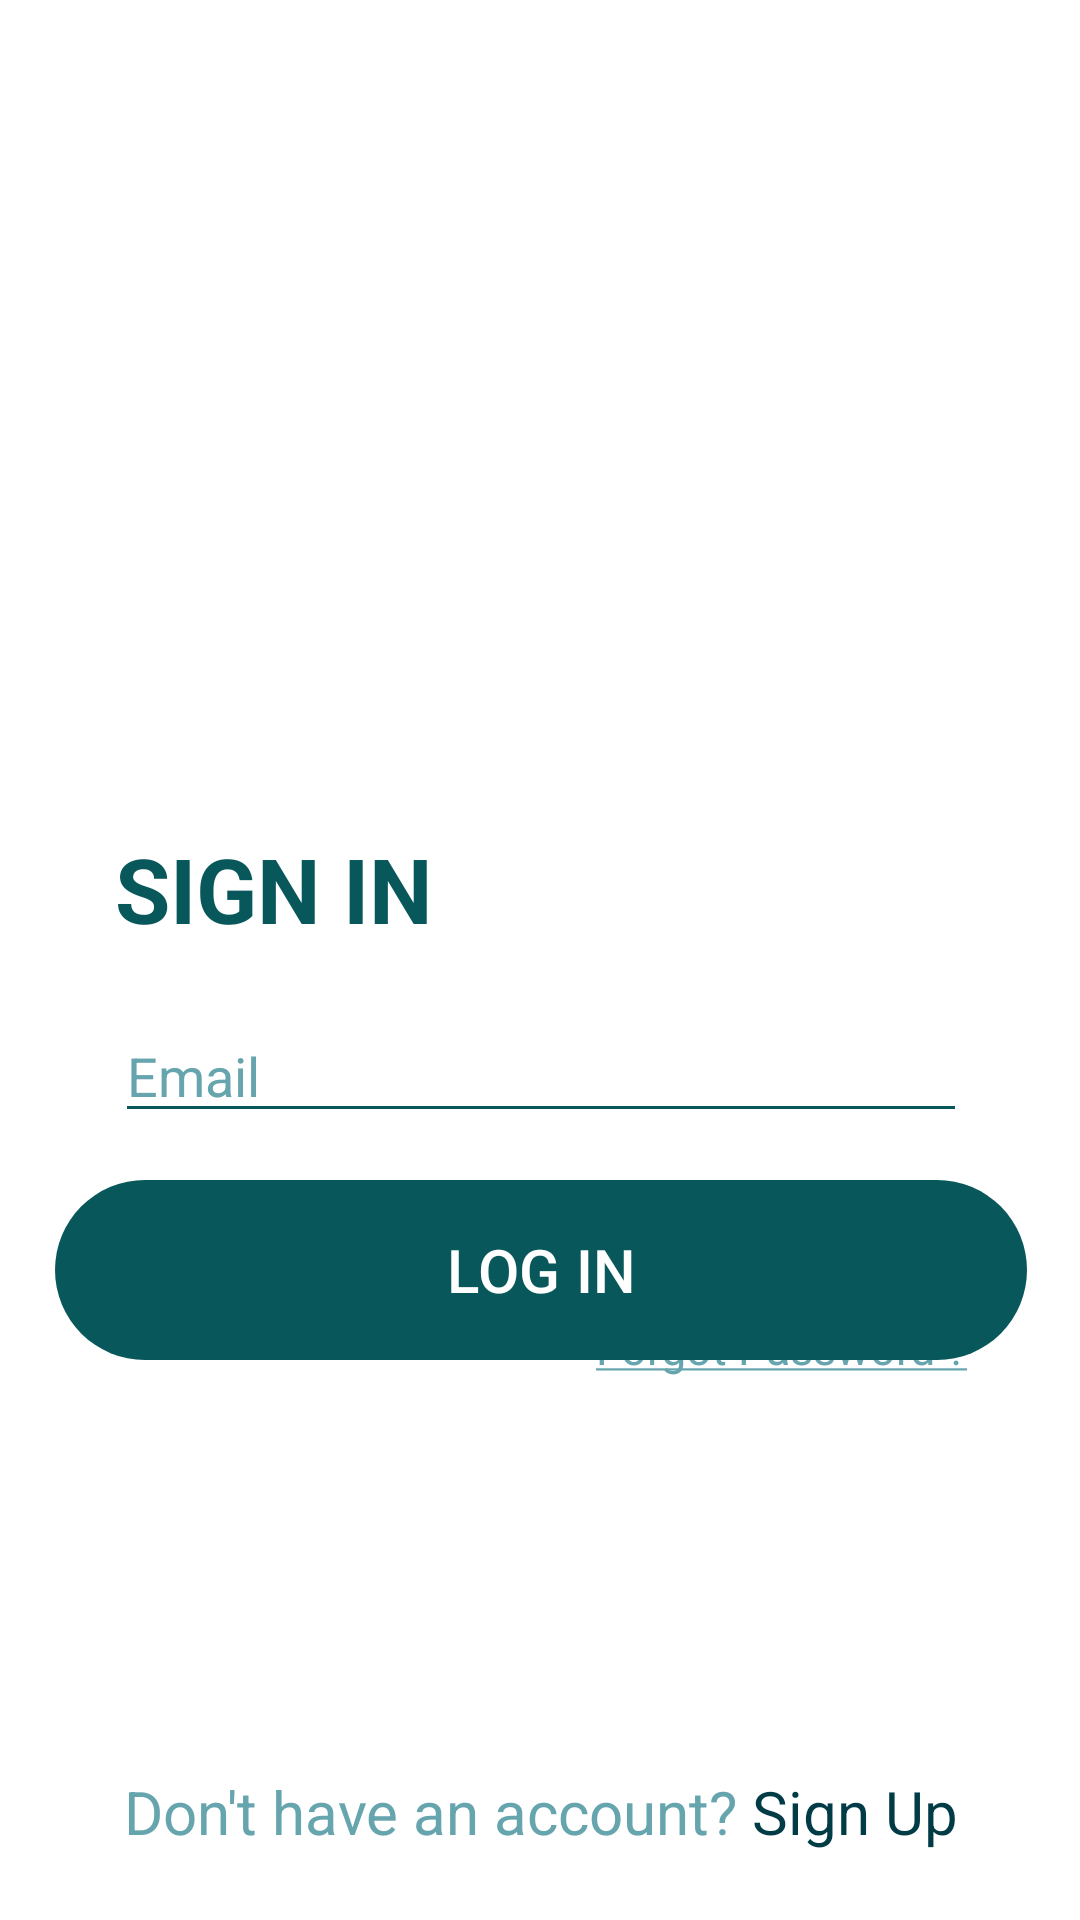

Produce the Android XML layout that renders to this screen, including the resource entries it uses.
<!-- AndroidManifest.xml: application theme Theme.StudentDetails -->
<!-- res/layout/fragment_sign_in.xml -->
<?xml version="1.0" encoding="utf-8"?>
<androidx.constraintlayout.widget.ConstraintLayout xmlns:android="http://schemas.android.com/apk/res/android"
    xmlns:app="http://schemas.android.com/apk/res-auto"
    xmlns:tools="http://schemas.android.com/tools"
    android:id="@+id/main"
    android:layout_width="match_parent"
    android:layout_height="match_parent"
    android:background="@color/white"
    tools:context=".ui.SignIn">

    <androidx.appcompat.widget.AppCompatImageView
        android:id="@+id/img_back"
        android:layout_width="match_parent"
        android:layout_height="wrap_content"
        android:scaleType="fitXY"
        android:src="@drawable/group_1433"
        app:layout_constraintEnd_toEndOf="parent"
        app:layout_constraintStart_toStartOf="parent"
        app:layout_constraintTop_toTopOf="parent" />

    <androidx.appcompat.widget.AppCompatImageView
        android:id="@+id/img_back1"
        android:layout_width="0dp"
        android:layout_height="wrap_content"
        android:scaleType="fitXY"
        android:src="@drawable/rectangle_13"
        app:layout_constraintEnd_toEndOf="@id/guideline_end"
        app:layout_constraintStart_toStartOf="@id/guideline_start"
        app:layout_constraintTop_toBottomOf="@+id/guideline_center" />

    <com.google.android.material.textview.MaterialTextView
        android:id="@+id/text_view3"
        android:layout_width="0dp"
        android:layout_height="wrap_content"
        android:layout_margin="@dimen/dp20"
        android:layout_marginBottom="@dimen/dp10"
        android:text="@string/sign_in"
        android:textAlignment="center"
        android:textColor="@color/colorPrimaryDark"
        android:textSize="@dimen/sp30"
        android:textStyle="bold"
        app:layout_constraintStart_toStartOf="@id/guideline_start"
        app:layout_constraintTop_toTopOf="@id/guideline_center" />
    <ProgressBar
        android:id="@+id/progress_circular"
        android:layout_width="wrap_content"
        android:layout_height="wrap_content"
        android:layout_gravity="center"
        android:visibility="gone"
        app:layout_constraintStart_toStartOf="parent"
        app:layout_constraintEnd_toEndOf="parent"
        app:layout_constraintTop_toTopOf="parent"
        app:layout_constraintBottom_toBottomOf="parent"
        android:indeterminateTint="@color/colorPrimary"
        style="@android:style/Widget.DeviceDefault.Light.ProgressBar.Large" />


    <androidx.appcompat.widget.AppCompatEditText
        android:id="@+id/ed_email"
        android:layout_width="0dp"
        android:layout_height="wrap_content"
        android:layout_margin="@dimen/dp20"
        android:backgroundTint="@color/colorPrimaryDark"
        android:hint="@string/prompt_email"
        android:imeOptions="actionNext"
        android:inputType="textEmailAddress"
        android:textColor="@color/black"
        android:textColorHint="@color/colorAccent"
        app:layout_constraintEnd_toEndOf="@id/guideline_end"
        app:layout_constraintStart_toStartOf="@id/guideline_start"
        app:layout_constraintTop_toBottomOf="@id/text_view3" />

    <androidx.appcompat.widget.AppCompatEditText
        android:id="@+id/ed_password"
        android:layout_width="0dp"
        android:layout_height="wrap_content"
        android:layout_margin="@dimen/dp20"
        android:backgroundTint="@color/colorPrimaryDark"
        android:hint="@string/prompt_password"
        android:imeOptions="actionDone"
        android:inputType="textPassword"
        android:textColor="@color/black"
        android:textColorHint="@color/colorAccent"
        app:layout_constraintEnd_toEndOf="@id/guideline_end"
        app:layout_constraintStart_toStartOf="@id/guideline_start"
        app:layout_constraintTop_toBottomOf="@id/ed_email" />

    <com.google.android.material.textview.MaterialTextView
        android:id="@+id/text_view4"
        android:layout_width="0dp"
        android:layout_height="wrap_content"
        android:text="@string/forgot_password"
        android:textAlignment="center"
        android:textColor="@color/colorAccent"
        android:textSize="@dimen/sp15"
        app:layout_constraintEnd_toEndOf="@+id/ed_password"
        app:layout_constraintTop_toBottomOf="@id/ed_password" />

    <com.google.android.material.textview.MaterialTextView
        android:id="@+id/text_view2"
        android:layout_width="0dp"
        android:layout_height="wrap_content"
        android:layout_marginBottom="@dimen/dp10"
        android:text="@string/don_t_have_an_account"
        android:textAlignment="center"
        android:textColor="@color/colorAccent"
        android:textSize="@dimen/sp20"
        app:layout_constraintBottom_toBottomOf="@id/guideline_bottom"
        app:layout_constraintEnd_toEndOf="@id/guideline_end"
        app:layout_constraintStart_toStartOf="@id/guideline_start" />

    <com.google.android.material.button.MaterialButton
        android:id="@+id/btn_login"
        android:layout_width="0dp"
        android:layout_height="@dimen/dp60"
        android:background="@drawable/btn_background"
        android:text="@string/log_in"
        android:textColor="@color/white"
        android:textSize="@dimen/sp20"
        app:backgroundTint="@color/colorPrimaryDark"
        app:layout_constraintTop_toBottomOf="@id/img_back1"
        app:layout_constraintBottom_toTopOf="@id/text_view2"
        app:layout_constraintEnd_toEndOf="@id/guideline_end"
        app:layout_constraintStart_toStartOf="@id/guideline_start" />

    <androidx.constraintlayout.widget.Guideline
        android:id="@+id/guideline_center"
        android:layout_width="wrap_content"
        android:layout_height="wrap_content"
        android:orientation="horizontal"
        app:layout_constraintGuide_percent="0.40" />

    <androidx.constraintlayout.widget.Guideline
        android:id="@+id/guideline_start"
        android:layout_width="wrap_content"
        android:layout_height="wrap_content"
        android:orientation="vertical"
        app:layout_constraintGuide_percent="0.05109489" />

    <androidx.constraintlayout.widget.Guideline
        android:id="@+id/guideline_end"
        android:layout_width="wrap_content"
        android:layout_height="wrap_content"
        android:orientation="vertical"
        app:layout_constraintGuide_percent="0.95107054" />

    <androidx.constraintlayout.widget.Guideline
        android:id="@+id/guideline_bottom"
        android:layout_width="wrap_content"
        android:layout_height="wrap_content"
        android:orientation="horizontal"
        app:layout_constraintGuide_percent="0.98" />

</androidx.constraintlayout.widget.ConstraintLayout>
<!-- resources referenced by this layout -->
<resources>
  <color name="black">#101010</color>
  <color name="colorAccent">#66A5AD</color>
  <color name="colorPrimary">#003B46</color>
  <color name="colorPrimaryDark">#07575B</color>
  <color name="white">#FFFFFFFF</color>
  <dimen name="dp10">10dp</dimen>
  <dimen name="dp20">20dp</dimen>
  <dimen name="dp60">60dp</dimen>
  <dimen name="sp15">15sp</dimen>
  <dimen name="sp20">20sp</dimen>
  <dimen name="sp30">30sp</dimen>
  <!-- drawable btn_background (drawable) -->
  <?xml version="1.0" encoding="utf-8"?>
  <shape android:shape="rectangle" xmlns:android="http://schemas.android.com/apk/res/android">
  
      <solid android:color="@color/colorPrimaryDark"/>
      <corners
          android:radius="@dimen/dp30"/>
  
  </shape>
  <string name="don_t_have_an_account">Don\'t have an account? <font color="#003B46">Sign Up</font></string>
  <string name="forgot_password"><u>Forgot Password ?</u></string>
  <string name="log_in">LOG IN</string>
  <string name="prompt_email">Email</string>
  <string name="prompt_password">Password</string>
  <string name="sign_in">SIGN IN</string>
  <style name="Theme.StudentDetails" parent="Base.Theme.StudentDetails" />
  <dimen name="dp30">30dp</dimen>
  <style name="Base.Theme.StudentDetails" parent="Theme.Material3.DayNight.NoActionBar">
          
          
          <item name="colorPrimary">@color/colorPrimary</item>
          <item name="colorPrimaryDark">@color/colorPrimaryDark</item>
          <item name="colorAccent">@color/colorAccent</item>
  
          <item name="android:windowDisablePreview">true</item>
          <item name="android:windowIsTranslucent">true</item>
  
      </style>
</resources>
